Run: headless pygame with SDL's dummy video driver; simulated clock (each Clock.tick advances the game by its frame time, no real sleeping); random seed 0; keys injected as events and as key.get_pressed() state; no mouse input.
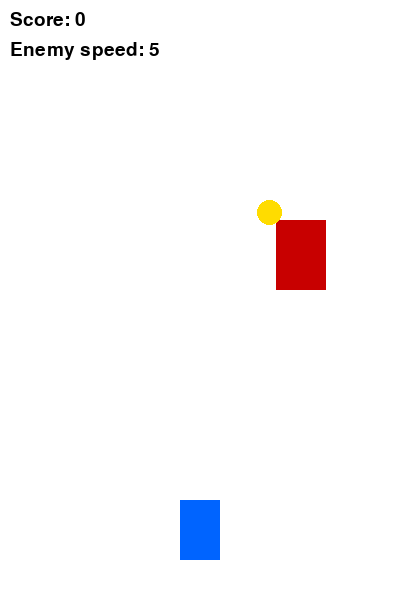
Frame 1 of 4 · flips 1–60 · no input
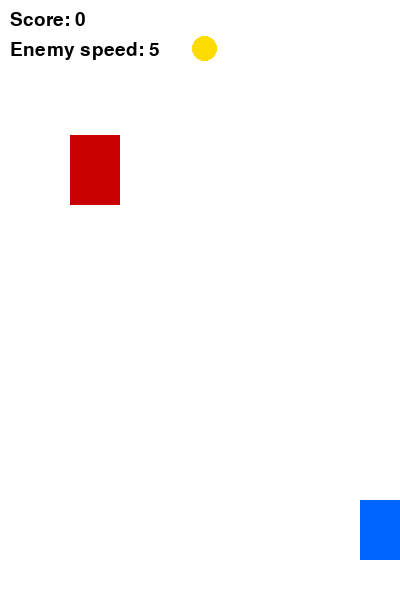
Frame 2 of 4 · flips 61–180 · tapped SPACE, RETURN · held RIGHT (→), D
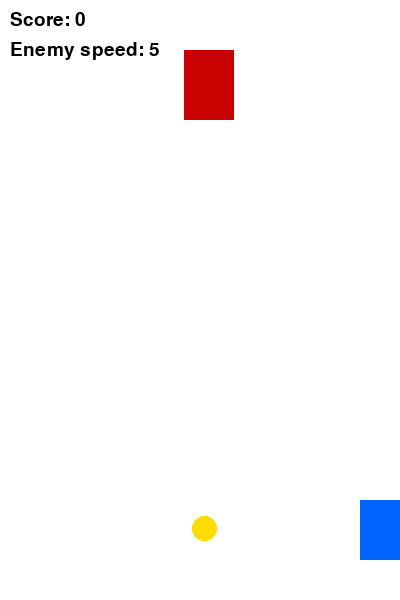
Frame 3 of 4 · flips 181–300 · held DOWN (↓), S
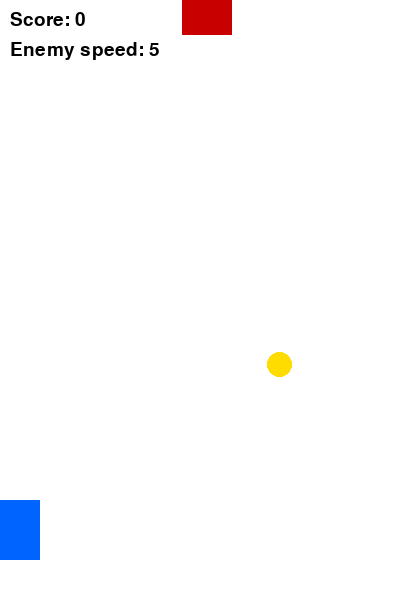
Frame 4 of 4 · flips 301–420 · held LEFT (←), A, UP (↑), W

The pygame program that drew these frames:

import pygame
import random

pygame.init()

WIDTH = 400
HEIGHT = 600
screen = pygame.display.set_mode((WIDTH, HEIGHT))
pygame.display.set_caption("Racer")

WHITE = (255, 255, 255)
BLACK = (0, 0, 0)
RED = (200, 0, 0)
BLUE = (0, 100, 255)
YELLOW = (255, 220, 0)

clock = pygame.time.Clock()
font = pygame.font.SysFont("Arial", 28)

# Player
player = pygame.Rect(180, 500, 40, 60)
player_speed = 6

# Enemy
enemy = pygame.Rect(random.randint(60, 300), -80, 50, 70)
enemy_speed = 5

# Coin
coin = pygame.Rect(random.randint(60, 320), -40, 25, 25)
coin_weight = random.choice([1, 2, 3])

score = 0
coin_count = 0

running = True

while running:
    screen.fill(WHITE)

    # Event checking
    for event in pygame.event.get():
        if event.type == pygame.QUIT:
            running = False

    # Player movement
    keys = pygame.key.get_pressed()

    if keys[pygame.K_LEFT]:
        player.x -= player_speed

    if keys[pygame.K_RIGHT]:
        player.x += player_speed

    # Borders
    if player.left < 0:
        player.left = 0

    if player.right > WIDTH:
        player.right = WIDTH

    # Enemy movement
    enemy.y += enemy_speed

    if enemy.top > HEIGHT:
        enemy.x = random.randint(60, 300)
        enemy.y = -80

    # Coin movement
    coin.y += 4

    if coin.top > HEIGHT:
        coin.x = random.randint(60, 320)
        coin.y = -40
        coin_weight = random.choice([1, 2, 3])

    # Collision with coin
    if player.colliderect(coin):
        score += coin_weight
        coin_count += 1

        coin.x = random.randint(60, 320)
        coin.y = -40
        coin_weight = random.choice([1, 2, 3])

        # Every 5 coins enemy becomes faster
        if coin_count % 5 == 0:
            enemy_speed += 1

    # Collision with enemy
    if player.colliderect(enemy):
        running = False

    # Drawing
    pygame.draw.rect(screen, BLUE, player)
    pygame.draw.rect(screen, RED, enemy)
    pygame.draw.ellipse(screen, YELLOW, coin)

    # Text
    score_text = font.render("Score: " + str(score), True, BLACK)
    speed_text = font.render("Enemy speed: " + str(enemy_speed), True, BLACK)

    screen.blit(score_text, (10, 10))
    screen.blit(speed_text, (10, 40))

    pygame.display.update()
    clock.tick(60)

pygame.quit()
